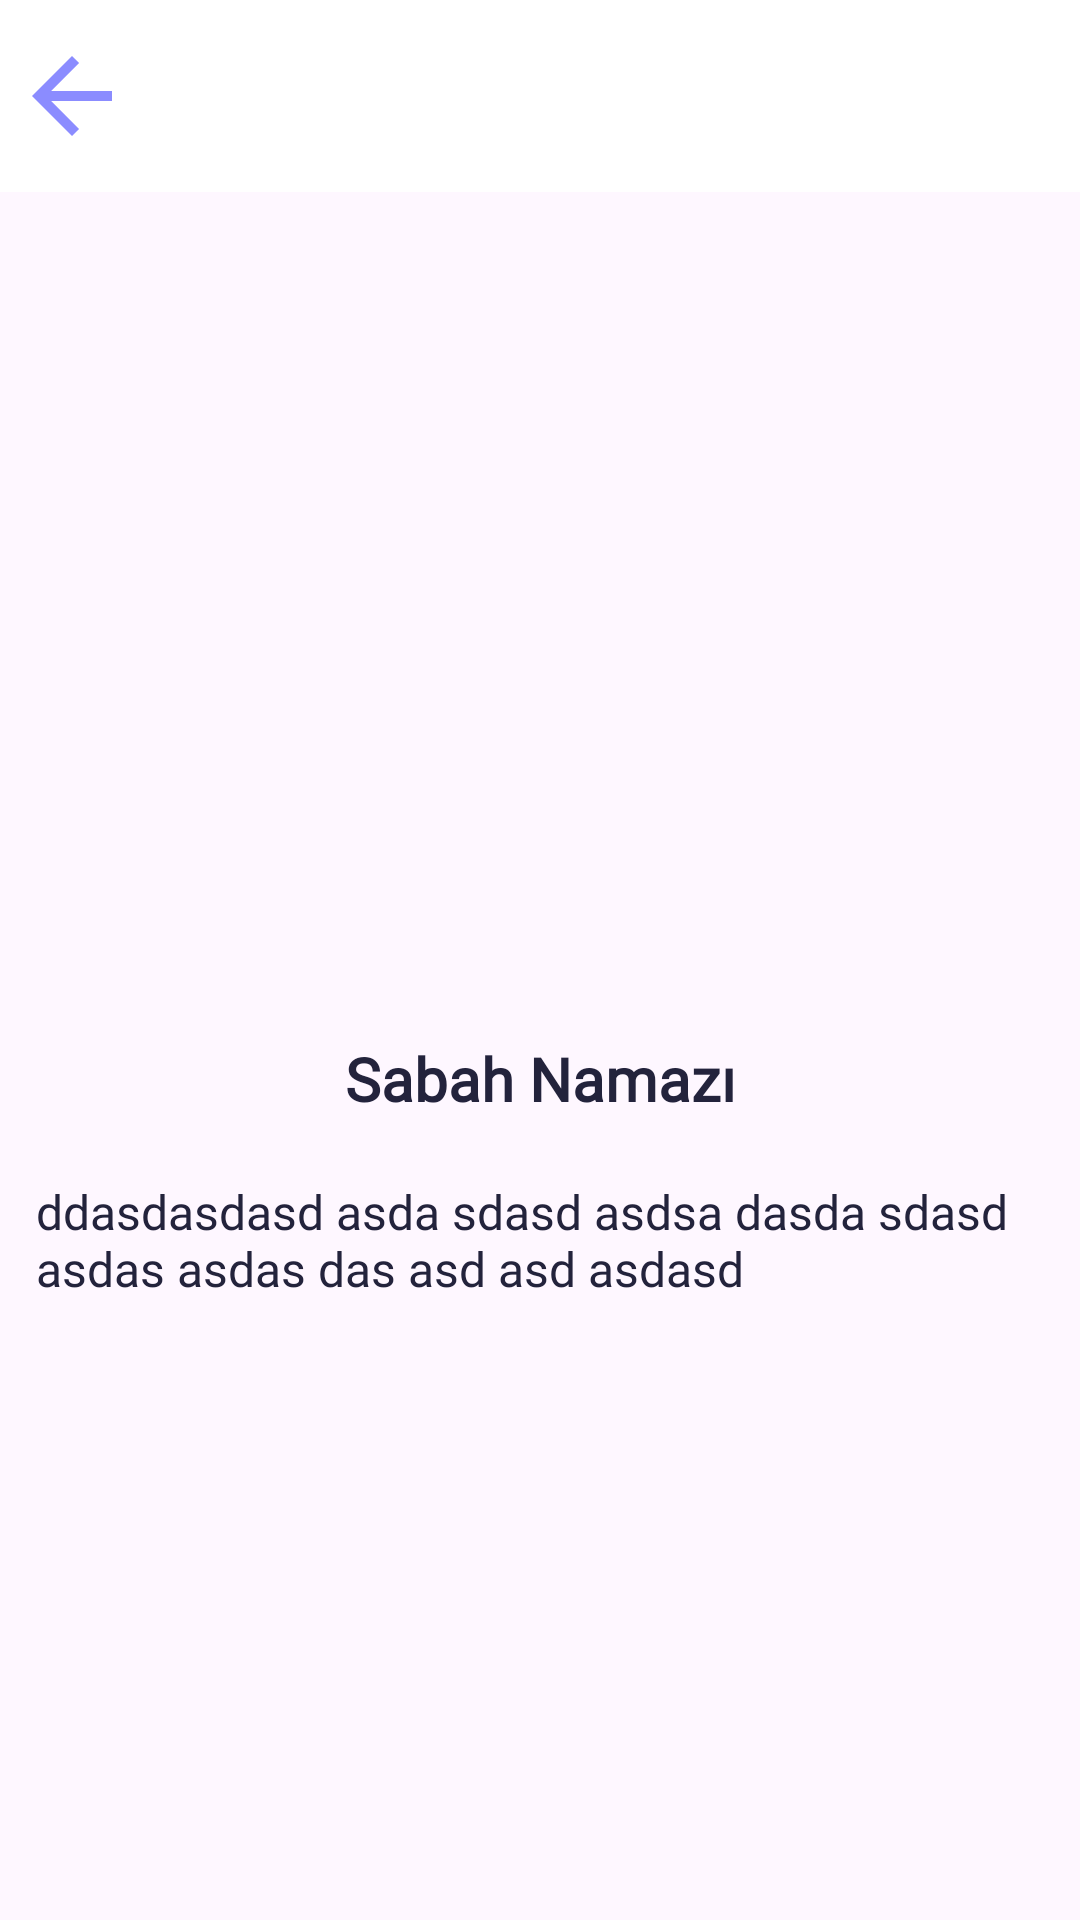

Layout XML and referenced resources for this Android screen:
<!-- AndroidManifest.xml: application theme Theme.ZikirMatik -->
<!-- res/layout/fragment_namaz_detail.xml -->
<?xml version="1.0" encoding="utf-8"?>
<androidx.constraintlayout.widget.ConstraintLayout xmlns:android="http://schemas.android.com/apk/res/android"
    xmlns:app="http://schemas.android.com/apk/res-auto"
    xmlns:tools="http://schemas.android.com/tools"
    android:layout_width="match_parent"
    android:layout_height="match_parent"
    tools:context=".presentation.view.namaz_detail.NamazDetailFragment">

    <include
        android:id="@+id/include_namaz_detail"
        layout="@layout/back_toolbar"
        app:layout_constraintEnd_toEndOf="parent"
        app:layout_constraintStart_toStartOf="parent"
        app:layout_constraintTop_toTopOf="parent" />

    <androidx.appcompat.widget.AppCompatImageView
        android:id="@+id/iv_namaz_detail_image"
        android:layout_width="250dp"
        android:layout_height="250dp"
        android:layout_marginTop="@dimen/margin_16dp"
        android:src="@drawable/ic_launcher_background"
        app:layout_constraintEnd_toEndOf="parent"
        app:layout_constraintStart_toStartOf="parent"
        app:layout_constraintTop_toBottomOf="@+id/include_namaz_detail" />

    <androidx.appcompat.widget.AppCompatTextView
        android:id="@+id/tv_namaz_detail_title"
        style="@style/namaz_text_title"
        android:layout_width="wrap_content"
        android:layout_height="wrap_content"
        android:layout_marginTop="@dimen/margin_8dp"
        android:text="@string/namaz_title"
        app:layout_constraintEnd_toEndOf="parent"
        app:layout_constraintStart_toStartOf="parent"
        app:layout_constraintTop_toBottomOf="@id/iv_namaz_detail_image" />

    <androidx.appcompat.widget.AppCompatTextView
        android:id="@+id/tv_namaz_detail_description"
        style="@style/namaz_detail_text_title"
        android:layout_width="match_parent"
        android:layout_height="wrap_content"
        android:text="ddasdasdasd asda sdasd asdsa dasda sdasd asdas asdas das asd asd asdasd "
        app:layout_constraintEnd_toEndOf="parent"
        app:layout_constraintStart_toStartOf="parent"
        app:layout_constraintTop_toBottomOf="@+id/tv_namaz_detail_title" />


</androidx.constraintlayout.widget.ConstraintLayout>
<!-- res/layout/back_toolbar.xml (included above) -->
<?xml version="1.0" encoding="utf-8"?>
<androidx.constraintlayout.widget.ConstraintLayout xmlns:android="http://schemas.android.com/apk/res/android"
    xmlns:app="http://schemas.android.com/apk/res-auto"
    android:layout_width="match_parent"
    android:layout_height="?attr/actionBarSize"
    android:background="@color/screen_background">

    <androidx.appcompat.widget.AppCompatImageView
        android:id="@+id/iv_back"
        android:layout_width="@dimen/width_40dp"
        android:layout_height="@dimen/height_40dp"
        android:layout_margin="@dimen/margin_4dp"
        app:layout_constraintBottom_toBottomOf="parent"
        app:layout_constraintStart_toStartOf="parent"
        app:layout_constraintTop_toTopOf="parent"
        app:srcCompat="@drawable/back_image" />

</androidx.constraintlayout.widget.ConstraintLayout>
<!-- resources referenced by this layout -->
<resources>
  <color name="screen_background">#FFFFFF</color>
  <dimen name="height_40dp">40dp</dimen>
  <dimen name="margin_16dp">16dp</dimen>
  <dimen name="margin_4dp">4dp</dimen>
  <dimen name="margin_8dp">8dp</dimen>
  <dimen name="width_40dp">40dp</dimen>
  <!-- drawable back_image (drawable) -->
  <vector xmlns:android="http://schemas.android.com/apk/res/android"
      android:width="32dp"
      android:height="32dp"
      android:autoMirrored="true"
      android:tint="@color/icon_background"
      android:viewportWidth="24"
      android:viewportHeight="24">
  
      <path
          android:fillColor="@android:color/white"
          android:pathData="M20,11H7.83l5.59,-5.59L12,4l-8,8 8,8 1.41,-1.41L7.83,13H20v-2z" />
  
  </vector>
  <string name="namaz_title">Sabah Namazı</string>
  <style name="namaz_detail_text_title" parent="TextAppearance.AppCompat">
          <item name="android:textSize">@dimen/text_size_16sp</item>
          <item name="android:padding">@dimen/padding_12dp</item>
          <item name="android:fontFamily">@font/inter_medium</item>
          <item name="android:textColor">@color/text_color</item>
      </style>
  <style name="namaz_text_title" parent="TextAppearance.AppCompat">
          <item name="android:textSize">@dimen/text_size_20sp</item>
          <item name="android:padding">@dimen/padding_8dp</item>
          <item name="android:textStyle">bold</item>
          <item name="android:gravity">center</item>
          <item name="android:fontFamily">@font/inter_regular</item>
          <item name="android:textColor">@color/text_color</item>
      </style>
  <style name="Theme.ZikirMatik" parent="Base.Theme.ZikirMatik" />
  <color name="icon_background">#8b8cff</color>
  <dimen name="text_size_16sp">16sp</dimen>
  <dimen name="padding_12dp">12dp</dimen>
  <color name="text_color">#23233c</color>
  <dimen name="text_size_20sp">20sp</dimen>
  <dimen name="padding_8dp">8dp</dimen>
  <style name="Base.Theme.ZikirMatik" parent="Theme.Material3.DayNight.NoActionBar">
          
          <item name="colorPrimary">@color/screen_background</item>
      </style>
</resources>
